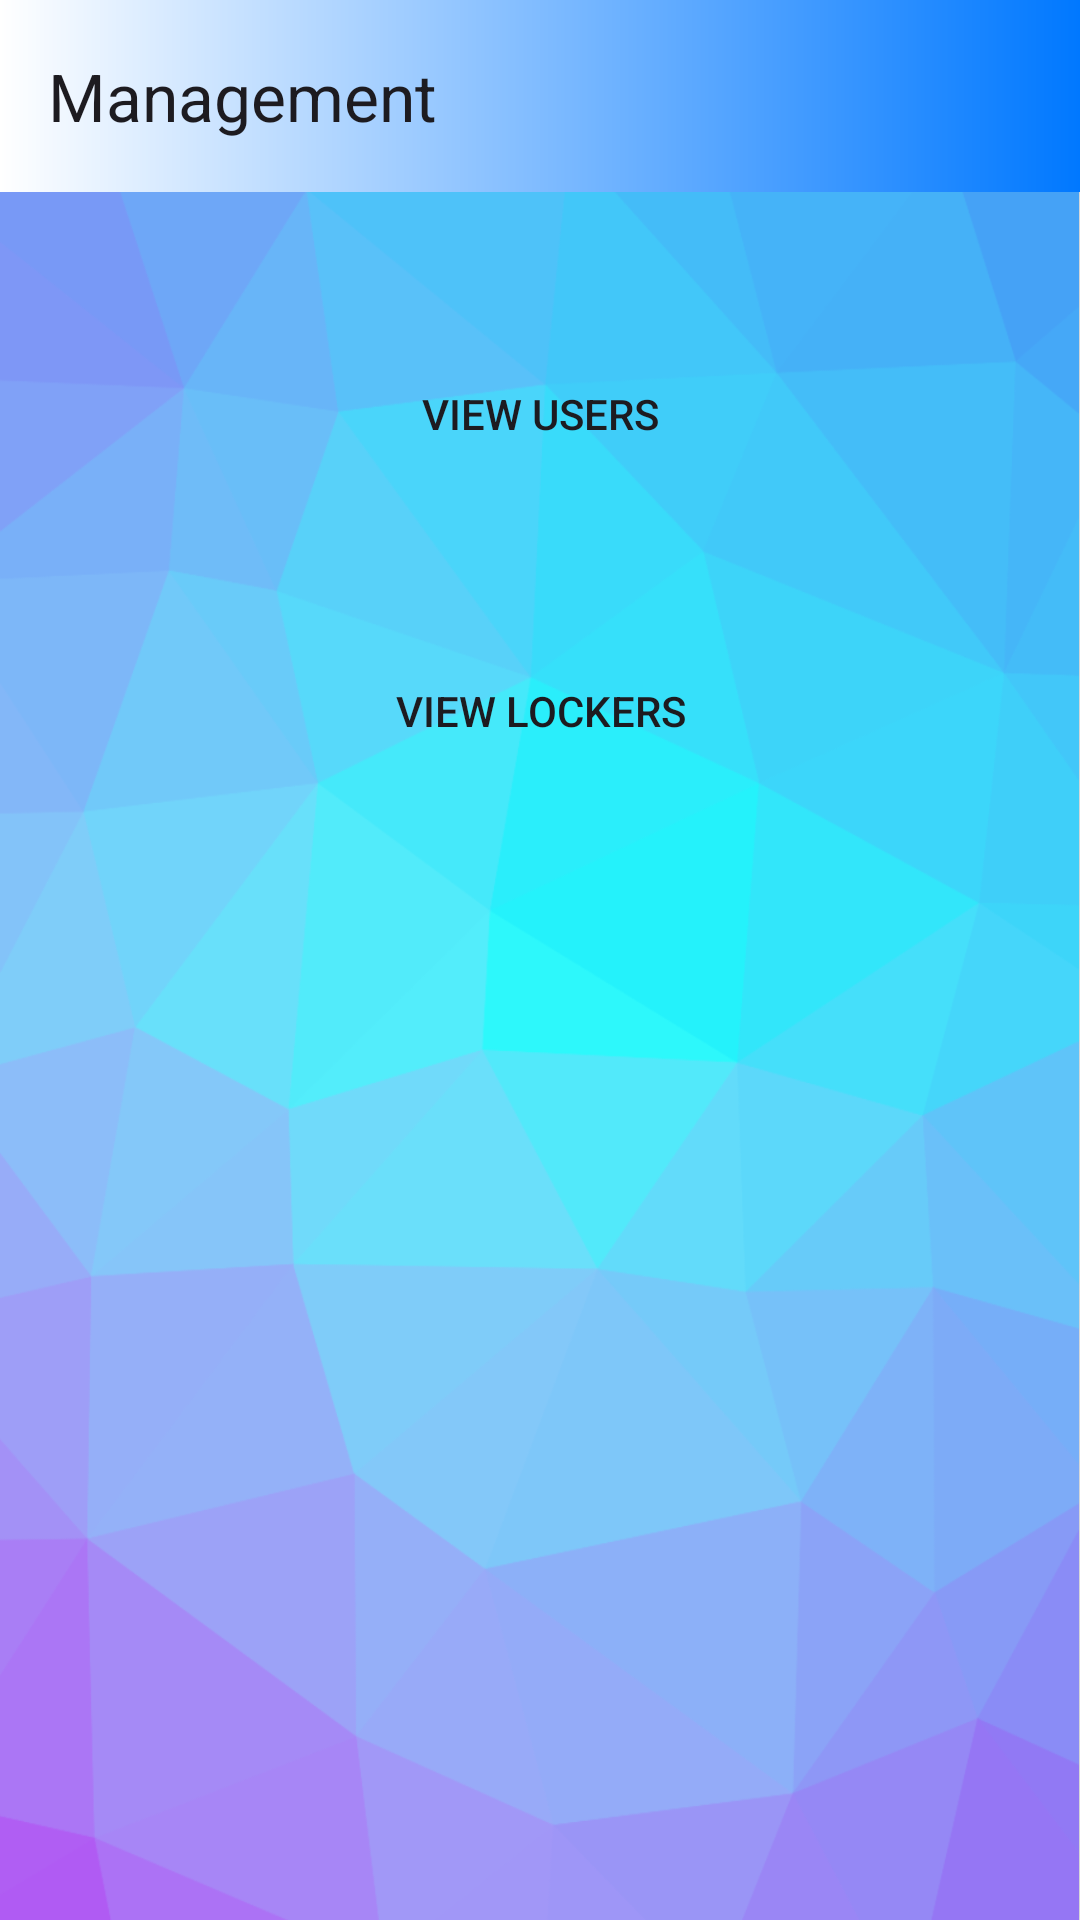

Android layout source for this screen:
<!-- AndroidManifest.xml: application theme Theme.COEN390 -->
<!-- res/layout/activity_manager.xml -->
<?xml version="1.0" encoding="utf-8"?>
<androidx.constraintlayout.widget.ConstraintLayout xmlns:android="http://schemas.android.com/apk/res/android"
    xmlns:app="http://schemas.android.com/apk/res-auto"
    xmlns:tools="http://schemas.android.com/tools"
    android:layout_width="match_parent"
    android:layout_height="match_parent"
    tools:context=".ManagerActivity">

    <LinearLayout
        android:layout_width="match_parent"
        android:layout_height="wrap_content"
        android:background="@drawable/register_background"
        android:orientation="vertical"
        app:layout_constraintTop_toTopOf="parent"
        tools:layout_editor_absoluteX="0dp">

        <androidx.appcompat.widget.Toolbar
            android:id="@+id/profileToolbar"
            android:layout_width="match_parent"
            android:layout_height="wrap_content"
            android:background="@drawable/gradient_status_bar"
            android:elevation="4dp"
            android:theme="@style/ThemeOverlay.AppCompat.ActionBar"
            app:layout_constraintTop_toTopOf="parent"
            app:title="Management"></androidx.appcompat.widget.Toolbar>

        <Button
            android:id="@+id/viewUsersButton"
            android:layout_width="wrap_content"
            android:layout_height="wrap_content"
            android:layout_gravity="center"
            android:layout_margin="50dp"
            android:background="@drawable/management_buttons"
            android:gravity="center"
            android:text="View Users"></Button>

        <Button
            android:id="@+id/viewLockersButton"
            android:layout_width="wrap_content"
            android:layout_height="wrap_content"
            android:layout_gravity="center"
            android:layout_margin="1dp"
            android:background="@drawable/management_buttons"
            android:gravity="center"
            android:text="View Lockers"></Button>
    </LinearLayout>


</androidx.constraintlayout.widget.ConstraintLayout>
<!-- resources referenced by this layout -->
<resources>
  <!-- drawable gradient_status_bar (drawable) -->
  <?xml version="1.0" encoding="utf-8"?>
  <shape xmlns:android="http://schemas.android.com/apk/res/android">
      <gradient
          android:startColor="@color/white"
          android:endColor="@color/blue_5"
          android:angle="0"/>
  </shape>
  <!-- drawable register_background: png bitmap (drawable, 172935 bytes) -->
  <style name="Theme.COEN390" parent="Base.Theme.COEN390" />
  <color name="white">#FFFFFFFF</color>
  <color name="blue_5">#0078ff</color>
  <style name="Base.Theme.COEN390" parent="Theme.Material3.DayNight.NoActionBar">
          name="AppTheme" parent="Theme.AppCompat.Light.DarkActionBar"&gt;
          <item name="colorPrimaryDark">@color/colorStatusBar</item>
      </style>
  <color name="colorStatusBar">@color/blue_6</color>
  <color name="blue_6">#0349fc</color>
</resources>
